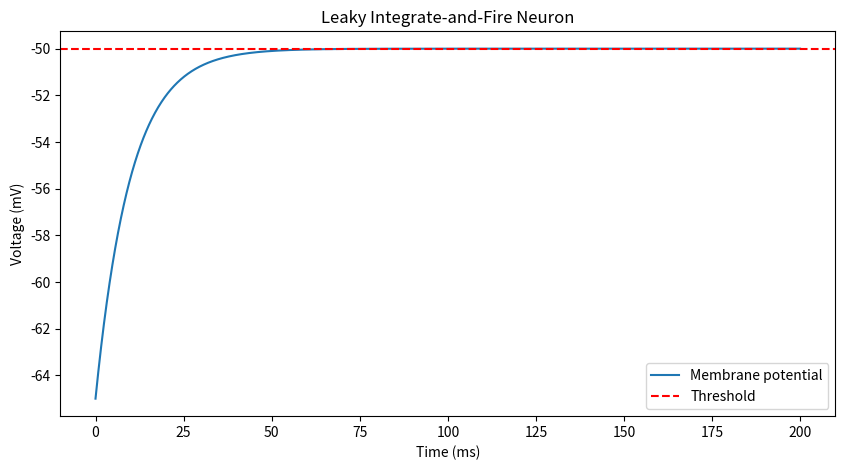

This chart was generated by the following Python code:
import numpy as np
import matplotlib.pyplot as plt

# --- Parameters ---
T = 200       # total time (ms)
dt = 0.1      # time step (ms)
time = np.arange(0, T, dt)

tau_m = 10.0   # membrane time constant (ms)
V_rest = -65   # resting potential (mV)
V_reset = -70  # reset potential (mV)
V_th = -50     # spike threshold (mV)
R = 10         # membrane resistance (MΩ)

I = 1.5        # input current (nA)

# --- Variables ---
V = np.ones(len(time)) * V_rest  # membrane potential trace
spikes = []

# --- Simulation ---
for t in range(1, len(time)):
    dV = (-(V[t-1] - V_rest) + R*I) / tau_m * dt
    V[t] = V[t-1] + dV
    
    if V[t] >= V_th:       # spike!
        V[t-1] = 20        # spike peak (for plotting)
        V[t] = V_reset     # reset potential
        spikes.append(time[t])

# --- Plot ---
plt.figure(figsize=(10,5))
plt.plot(time, V, label="Membrane potential")
plt.axhline(V_th, color='r', linestyle='--', label="Threshold")
plt.xlabel("Time (ms)")
plt.ylabel("Voltage (mV)")
plt.title("Leaky Integrate-and-Fire Neuron")
plt.legend()
plt.show()